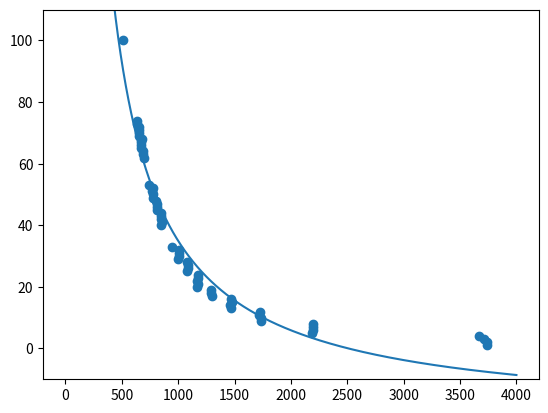

The matplotlib source for this figure:
import scipy.optimize
import numpy as np
import matplotlib.pyplot as plt
def recip(x, a, b):
    return a*(1/x) + b

data = [(100, 511),  (74, 636), (73, 631), (72, 654), (71, 654), (70, 652), (69, 652), (68, 676), (67, 668), (66, 667), (65, 671), (64, 691), (63, 691), (62, 700), (53, 743), (52, 775), (51, 772), (50, 780), (49, 780), (48, 806), (47, 811), (46, 810), (45, 814), (44, 851), (43, 847), (42, 846), (41, 854), (40, 847), (33, 948), (32, 1006), (31, 1006), (30, 1006), (29, 1002), (28, 1078), (27, 1090), (26, 1088), (25, 1079), (24, 1175), (23, 1174), (22, 1167), (21, 1174), (20, 1163), (19, 1294), (18, 1294), (17, 1299), (16, 1472), (15, 1474), (14, 1462), (13, 1472), (12, 1723), (11, 1719), (10, 1731), (9, 1732), (8, 2200), (7, 2196), (6, 2196), (5, 2187), (4, 3669), (3, 3716), (2, 3740), (1, 3742)]

x = np.array([item[1] for item in data])
y = np.array([item[0] for item in data])

curve, _ = scipy.optimize.curve_fit(recip, x, y, [1,0])
print(curve)

x2 = np.linspace(1,4000,10000)
y2 = curve[0]* (1/x2) + curve[1]

plt.scatter(x,y)
plt.plot(x2,y2)
plt.ylim(-10,110)
plt.show()